Run: headless pygame with SDL's dummy video driver; simulated clock (each Clock.tick advances the game by its frame time, no real sleeping); random seed 0; keys injected as events and as key.get_pressed() state; mouse plan: one left click at the window centre at the start of phase 2, then a move to the lower-right quarter at the start of phase 3.
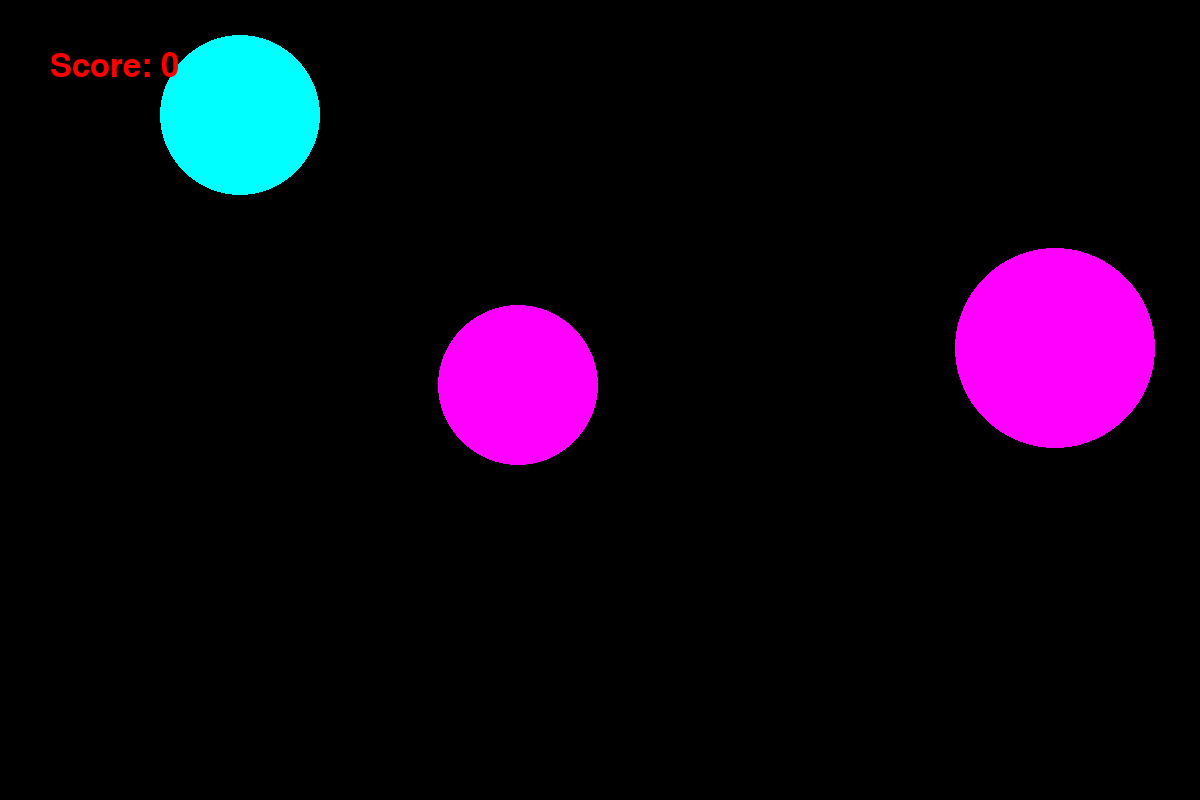
Frame 1 of 4 · flips 1–60 · no input
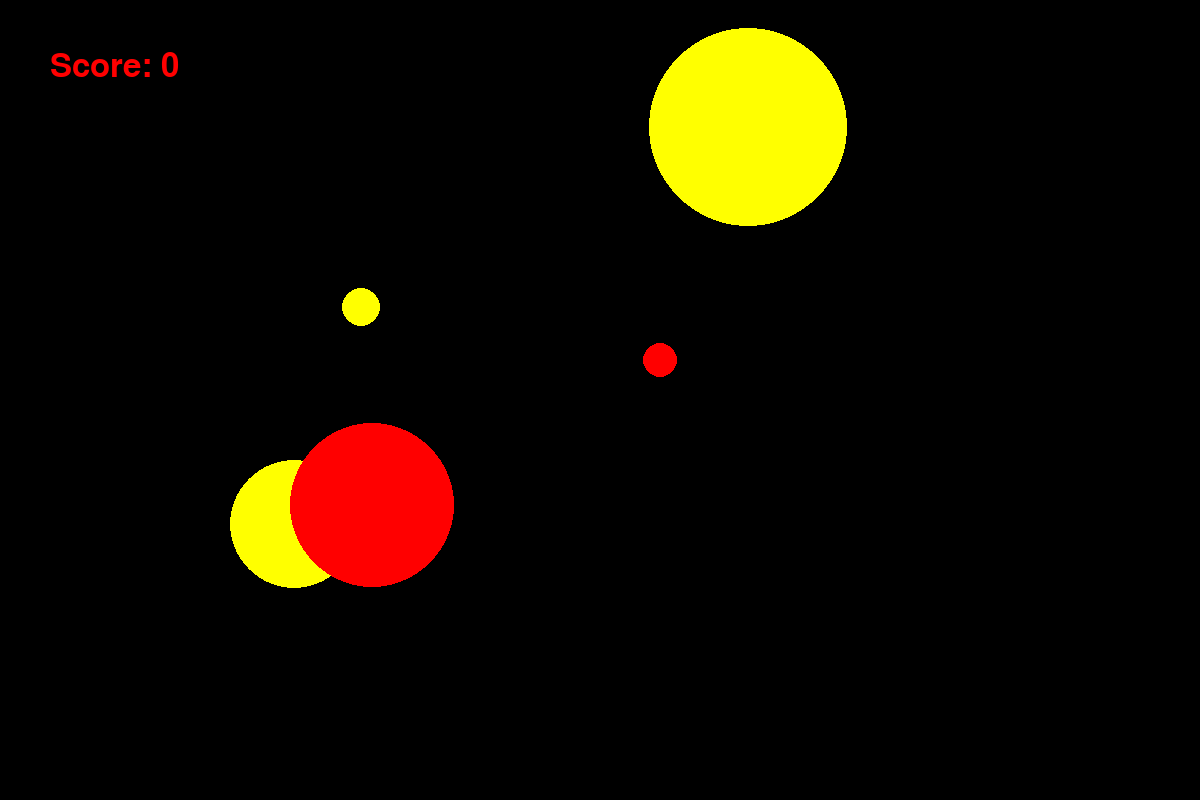
Frame 2 of 4 · flips 61–180 · clicked the window centre · tapped SPACE, RETURN · held RIGHT (→), D
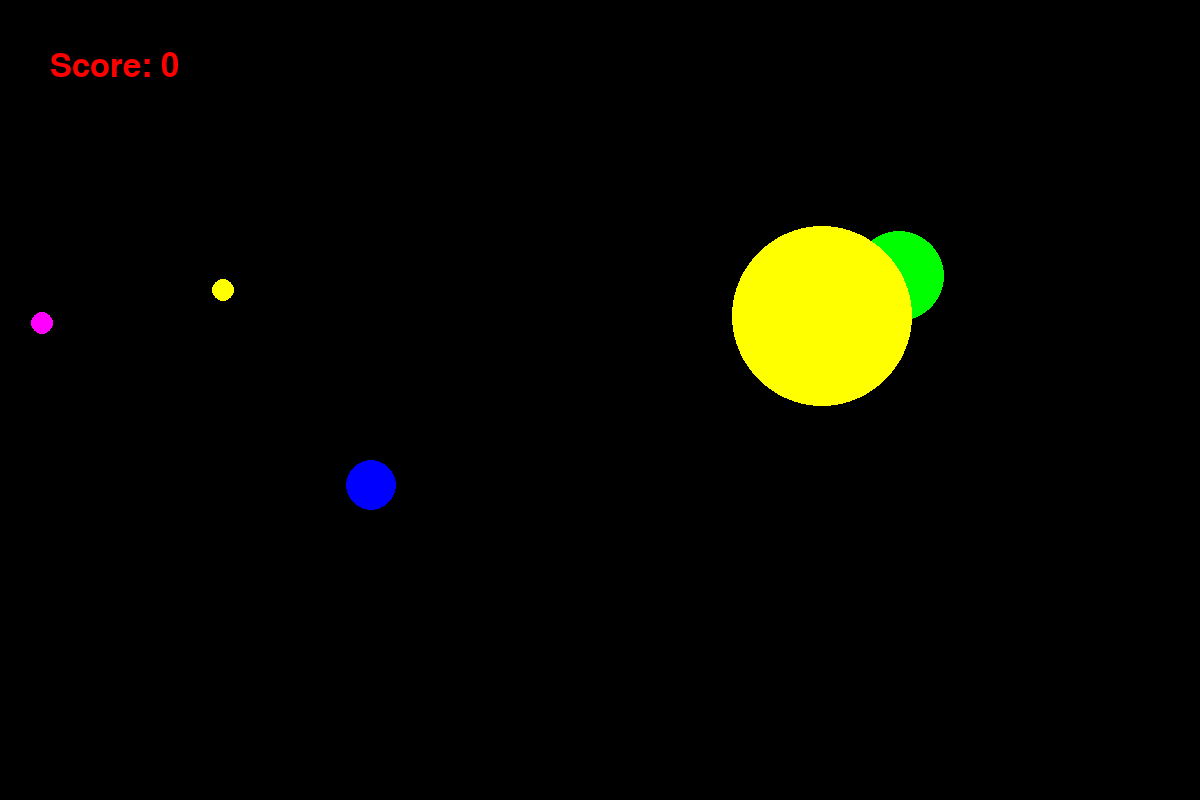
Frame 3 of 4 · flips 181–300 · moved the mouse to the lower-right quarter · held DOWN (↓), S
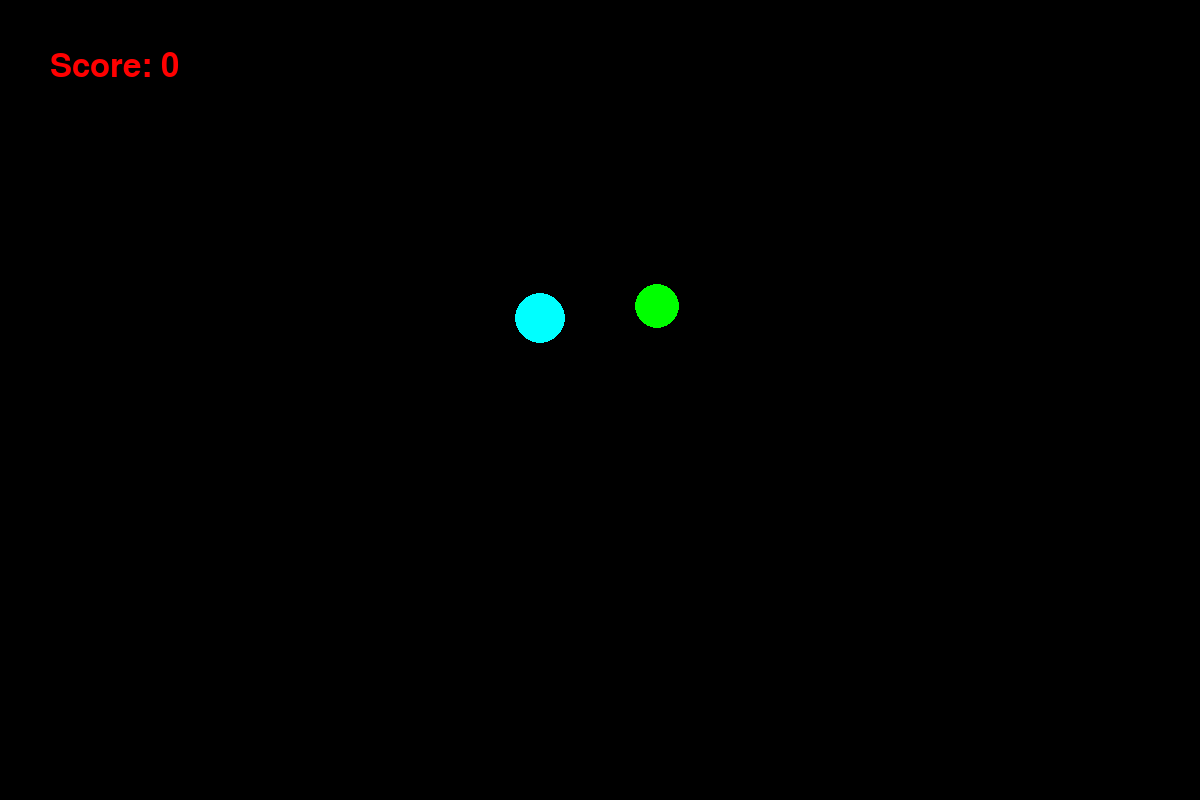
Frame 4 of 4 · flips 301–420 · held LEFT (←), A, UP (↑), W

The pygame program that drew these frames:

import pygame
from pygame.draw import *
from random import randint
pygame.init()

screen = pygame.display.set_mode((1200, 800))

RED = (255, 0, 0)
BLUE = (0, 0, 255)
YELLOW = (255, 255, 0)
GREEN = (0, 255, 0)
MAGENTA = (255, 0, 255)
CYAN = (0, 255, 255)
BLACK = (0, 0, 0)
COLORS = [RED, BLUE, YELLOW, GREEN, MAGENTA, CYAN]

n = 0
x = []
y = []
r = []
vx = []
vy = []
color = []


def new_ball():
    """creates n different balls"""
    global x, y, r, n, vx, vy, color
    n = randint(0, 5)
    # x, y, r arrays will save the position of each ball
    x = []
    y = []
    r = []
    # vx, vy arrays will save its velocities
    vx = []
    vy = []
    color = []
    for j in range(n):
        # x1, y1, r1, color are position, radius and color of a current ball
        x1 = randint(100, 1100)
        y1 = randint(100, 700)
        r1 = randint(10, 100)
        vx1 = randint(-10, 10)
        vy1 = randint(-10, 10)
        color1 = COLORS[randint(0, 5)]
        x += [x1]
        y += [y1]
        r += [r1]
        vx += [vx1]
        vy += [vy1]
        color += [color1]


def motion():
    """Gives our balls a motion"""
    global x, y, vx, vy, r, color
    for g in range(n):
        # Checks if they crashed into a wall
        if x[g] + r[g] >= 1200:
            vx[g] = randint(-10, 0)
            vy[g] = randint(-10, 10)
        if x[g] - r[g] <= 0:
            vx[g] = randint(0, 10)
            vy[g] = randint(-10, 10)
        if y[g] + r[g] >= 800:
            vx[g] = randint(-10, 10)
            vy[g] = randint(-10, 0)
        if y[g] - r[g] <= 0:
            vx[g] = randint(-10, 10)
            vy[g] = randint(-0, 10)
        # motion
        x[g] += vx[g]
        y[g] += vy[g]
        circle(screen, (color[g]), (x[g], y[g]), r[g])


def if_score(p, q, k):
    """shows us did we touch a ball or not"""
    (a, b) = event.pos
    for m in range(n):
        if (a - p[m]) ** 2 + (b - q[m]) ** 2 <= k[m] ** 2:
            return True


pygame.display.update()
clock = pygame.time.Clock()
finished = False

score_counter = 0

while not finished:
    clock.tick(30)
    new_ball()
    for i in range(20):
        for event in pygame.event.get():
            if event.type == pygame.QUIT:
                finished = True
            elif event.type == pygame.MOUSEBUTTONDOWN:
                if if_score(x, y, r):
                    score_counter += 1

        clock.tick(30)
        motion()
        fild = pygame.font.Font(None, 48)
        text = fild.render("Score: " + str(score_counter), True, (255, 0, 0))
        screen.blit(text, (50, 50))
        pygame.display.update()
        screen.fill(BLACK)

pygame.quit()
